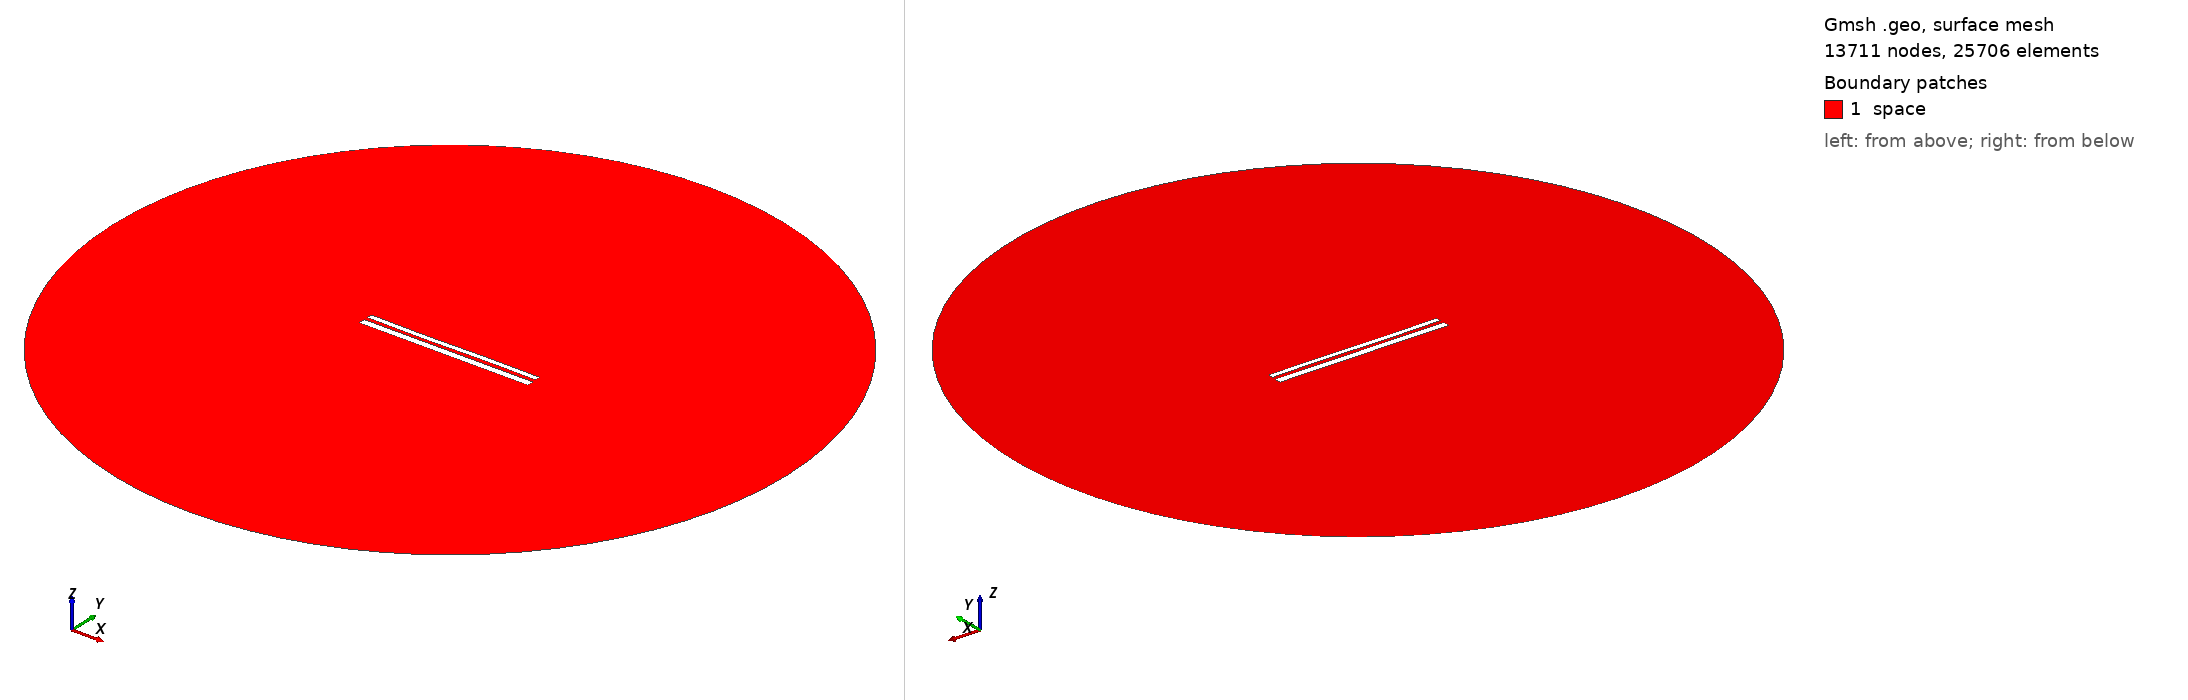

Gmsh geometry script, surface-meshed: 13711 nodes, 25706 surface elements. Boundary patches (legend numbers): 1 space. Left view from above one corner, right view from below the opposite corner. Legend entries are the model's physical surfaces. The drawing asked Gmsh for element sizes between 1% and 20% of the model's largest extent; the script's own settings can give other sizes.

=== 10903.geo (drawn) ===
//---------------------------------------
// Geometry kernel
//---------------------------------------

SetFactory("OpenCASCADE");



//---------------------------------------
// Parameters of the geometry
//---------------------------------------

// Overetch of the upper plate
overetch = 0.375;

// Distance between the plates
distance = 2.0;

// Discretization over the x axis (for the deformation)
nx = 50; 

// Length of the plate
L = 100 - overetch; 

// Number of modes
n = 4; 

// 1st mode coefficient
coeff(1) = 0.0;
beta(1) = 0.596864 * 3.1415926535 / L;

// 2nd mode coefficient
coeff(2) = -0.075;
beta(2) = 1.49418 * 3.1415926535 / L;

// 3rd mode coefficient
coeff(3) = -0.15;
beta(3) = 2.50025 * 3.1415926535 / L;

// 4th mode coefficient
coeff(4) = 0.0;
beta(4) = 3.49999 * 3.1415926535 / L;



//---------------------------------------
// Upper plate (deformed rectangle)
//---------------------------------------

// Coordiantes of the upper plate
xmin = -50;
xmax = 50 - overetch;

// Height of the upper plate
yheight = 4 - 2 * overetch;

// Indexes of the points
UpperID[] = {};
LowerID[] = {};
LeftID[] = {};
RightID[] = {};

// Point index
p = 1;

// Horizontal edges
For i In {1:nx}
    x = xmin + (i-1)*(xmax - xmin)/(nx-1);

    y_bottom = distance / 2 + overetch;
    For j In {1:n}
        C = (Cosh(beta(j)*L) + Cos(beta(j)*L)) / (Sinh(beta(j)*L) + Sin(beta(j)*L));
        y_bottom  = y_bottom + coeff(j) * (Cosh(beta(j)*(x+50)) - Cos(beta(j)*(x+50)) - C * (Sinh(beta(j)*(x+50)) - Sin(beta(j)*(x+50))));
    EndFor

    y_top = y_bottom + yheight;

    Point(p) = {x, y_top, 0, 1.0};
    UpperID[i] = p;
    p = p + 1;

    Point(p) = {x, y_bottom, 0, 1.0};
    LowerID[i] = p;
    p = p + 1;
EndFor

// Create point lists
UpperPts[] = {}; LowerPts[] = {};
For i In {1:nx}
  UpperPts[] += {UpperID[i]};
  LowerPts[] += {LowerID[i]};
EndFor

// Build splines
Spline(1) = {UpperPts[]};
Spline(2) = {LowerPts[]};
Line(3) = {LowerPts[nx-1], UpperPts[nx-1]};
Line(4) = {LowerPts[0], UpperPts[0]};

// Build the plane surface
Curve Loop(1) = {2, 3, -1, -4};
Plane Surface(1) = {1};



//---------------------------------------
// Lower plate (rectangle)
//---------------------------------------

// Vertices
Point(1001) = {-50, -1, 0, 1.0};
Point(1002) = { 50, -1, 0, 1.0};
Point(1003) = { 50,  -5, 0, 1.0};
Point(1004) = {-50,  -5, 0, 1.0};

// Edges
Line(5) = {1001, 1002};
Line(6) = {1002, 1003};
Line(7) = {1003, 1004};
Line(8) = {1004, 1001};

// Plane surface
Line Loop(2) = {5, 6, 7, 8};
Plane Surface(2) = {2}; 



//---------------------------------------
// Outer (fictious) boundary
//---------------------------------------

// Points
Point(1005) = {0, 0, 0};       // Center
Point(1006) = {200, 0, 0};     // Start point
Point(1007) = {0, 200, 0};     // 90 degrees
Point(1008) = {-200, 0, 0};    // 180 degrees
Point(1009) = {0, -200, 0};    // 270 degrees

// Circle arcs (each needs start, center, end)
Circle(9) = {1006, 1005, 1007};
Circle(10) = {1007, 1005, 1008};
Circle(11) = {1008, 1005, 1009};
Circle(12) = {1009, 1005, 1006};

// Plane surface for the entire domain
Curve Loop(3) = {9, 10, 11, 12};
Surface(3) = {3};

// Subtract the plates from the whole domain to obtain the actual domain where we want to solve the equations
BooleanDifference{ Surface{3}; Delete; }{ Surface{1}; Surface{2}; Delete; }




//---------------------------------------
// Transfinite Lines/Curves
//---------------------------------------

// Set the number of points on the boundaries
r = 7;

// Plates
Transfinite Curve {1, 2} = 50*r Using Progression 1;
Transfinite Curve {3, 4} = 2*r Using Progression 1;
Transfinite Line {5, 7} = 50*r Using Progression 1;
Transfinite Line {6, 8} = 2*r Using Progression 1;

// Outer boundary
Transfinite Line {9, 10, 11, 12} = 20 Using Progression 1;



//---------------------------------------
// Physical groups
//---------------------------------------                

// Physical curves (boundaries)
Physical Line("force_segment", 10) = {2};
Physical Line("upper_plate", 11) = {1, 3, 4};
Physical Line("lower_plate", 12) = {5, 6, 7, 8};
Physical Line("boundary", 20) = {9, 10, 11, 12};

// Physical Surfaces
Physical Surface("space", 30) = {3};



//---------------------------------------
// 6. Generate the Mesh
//---------------------------------------

// 2D mesh generation
Mesh 2;
